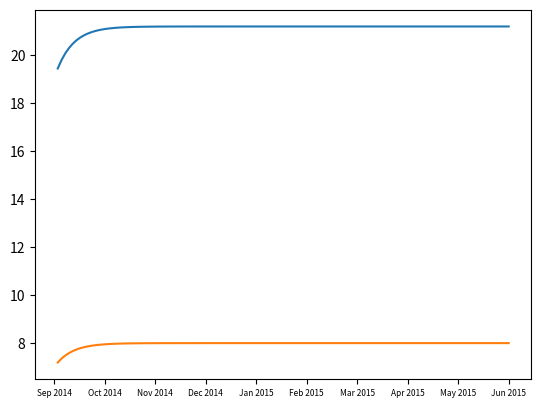

The matplotlib source for this figure: (Note: this script raises an exception after producing the figure.)
import csv
import math
import matplotlib.pyplot as plot
import numpy as np
# Adjustments:
# much flatter infected and thus death rate and numbers then Liberia, better response
# PIECEWISE BETA, beta switches after a certain time to reflect changes in public health responses

# SIR initial values for Nigeria
# Population ≈ 185,000,000, initial cumulative cases = 19, deaths = 7
S = 185000000 - 19 - 7   # susceptible
I = 19.0                 # currently infected at start of data
D = 7.0                  # cumulative deaths so far
R = 0.0                  # recovered (non-fatal removals)
N = S + I + D + R

# Parameters tuned
beta = 0.023      # infection rate  

v = 0.20              # total removal rate from I (recovered + dead)
fatality_frac = 0.053   # proportion of removed people who die
t_switch = 7

h = 1.0           # data collect time per step
t = 0             # data collection time from start (1 t ~ 2.5 days)

# Cumulative infected counter (included to match data set)
cumulative_infected = I  # start with initial cumulative cases = 1378

# Plotting simulated points 
# Gather all points for plotting
S_list = [] # this may not be useful 
I_list = [] # this may not be useful
R_list = []
D_list = []
t_list = []
cumulative_infected_list = []  

months = [
    "Sep 2014", "Oct 2014", "Nov 2014", "Dec 2014",
    "Jan 2015", "Feb 2015", "Mar 2015", "Apr 2015",
    "May 2015", "Jun 2015"
]

with open("simulated_Nigeria_2014_2016.csv", 'w', newline='') as file:
    csvwriter = csv.writer(file)
    csvwriter.writerow([
        "Country",
        "Data points collected from the beginning of data set",
        "Cumulative number of infected people",
        "Cumulative number of dead people"
    ])

    # perform exactly 121 iterations
    while t < 121:
        # New infections (S → I)
        dSdt = -beta * S * I / N
        
        # New infections this step
        new_infected = -dSdt * h
        cumulative_infected += new_infected

        # Rate of removals (I → R)
        arg = max(1,-dSdt) # prevent math domain error when dSdt becomes negative
        if t < t_switch:
            dIdt = math.log(arg,2)/0.01 - v * I # MODIFICATION TO SIR
        else: 
            dIdt = math.log(arg,30) - v * I # MODIFICATION TO SIR

        # Split removals into recovered and dead
        dRdt = (1.0 - fatality_frac) * v * I
        dDdt = fatality_frac * v * I

        # Euler updates
        S += dSdt * h
        I += dIdt * h
        R += dRdt * h
        D += dDdt * h

        t += h

        # Add stuff to list for plotting
        S_list.append(S)
        I_list.append(I)
        R_list.append(R)
        D_list.append(D)
        t_list.append(t)
        cumulative_infected_list.append(cumulative_infected) 

        # Write simulated cumulative cases & cumulative deaths
        csvwriter.writerow([
            "Nigeria",
            int(t),
            math.trunc(float(cumulative_infected)),  # cumulative infected people
            math.trunc(float(D))                     # cumulative dead people
        ])


tick_positions = np.linspace(0, 121, len(months))

# Replace x-axis ticks with month names
plot.xticks(tick_positions, months, rotation=0, fontsize=6)

# plot.plot(t,S_list, label = "Susceptible") MAY NOT BE NECESSARY TO PLOT
plot.plot(t_list,cumulative_infected_list, label = "Simulated_Infected") # Plot cumulative infected not infected on a given day
# plot.plot(t_list,R_list, label = "Simulated_Removed") # MAY NOT BE NECESSARY TO PLOT
plot.plot(t_list,D_list, label = "Simulated_Dead") 

# Scatter real data points for Nigeria on top of existing data
L_cumulative_infected_list = []
L_cumulative_deaths_list = []
with open("Nigeria_2014_2016.csv", 'r', newline='') as file:
    csv_file = csv.reader(file)
    next(csv_file) # Skip header
    i = 0
    csv_file = list(csv_file) # Convert csv iterator into list that can be indexed
    limited_rows = csv_file[:121] # Only want 121 rows
    for row in limited_rows:
        L_cumulative_infected_list.append(float(row[2]))
        L_cumulative_deaths_list.append(float(row[3]))

plot.scatter(t_list,L_cumulative_infected_list, c="Red", label = "Real_Infected")
plot.scatter(t_list,L_cumulative_deaths_list, c="Black", label = "Real_Dead")

plot.title("Nigeria - Cumulative People Infected and Dead")
plot.xlabel("Months")
plot.ylabel("Number of People")
plot.legend()
plot.show()
